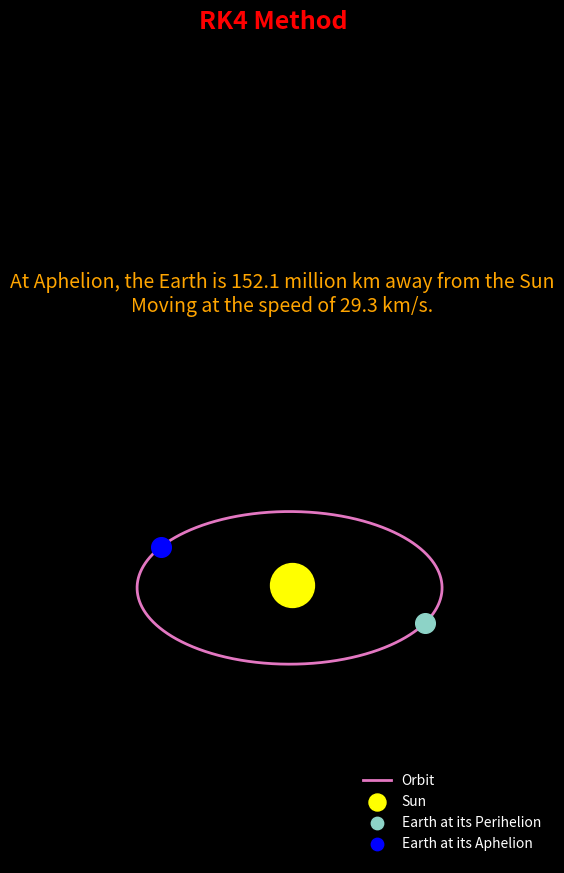

Recreate this plot in Python.
'''
Problem Statement
-------------------

- Create a simulation to track the orbit of the Earth around the Sun for a period of 1 year.
- Use Euler and Runge - Kutta method of 4th order (RK4) for this task.
- Find the distance from Earth to Sun at Apogee using Euler and RK4 method and compare it with the original.

Given Equations
-------------------

Accn of Earth due to Gravity of the Sun
--> a = (-GM / |r|^3) * r_vec

ODE for Position
--> dr/dt = v

ODE for Velocity
--> dv/dt = a

Initial Condition
-------------------

-->  Earth is at its Perihelion (closest to Sun)
'''
# get imports
import matplotlib.pyplot as plt
import numpy as np

# Constants
G = 6.6743e-11
M_sun = 1.989e30 #kg

# Initial Position and Velocity
r_0 = np.array([147.1e9,0]) #m
v_0 = np.array([0,-30.29e3]) #m / sec

# Time steps and total time for simulation
dt = 3600 # secs
t_max = 3.154e7 #secs / year

# Time array to be used in numerical solution
t = np.arange (0, t_max, dt)

# Initialize arrays to store positions and velocities at all the time steps
r = np.empty(shape=(len(t),2)) 
v = np.empty(shape=(len(t),2))  

# Set the Initial conditions for position and velocity
r[0], v[0] = r_0, v_0

# Choosing the Numerical method of Integration
method_integration = "rk4"

# Define the function that gets us the accn vector when passed in the position vector
# Acceleration is the rate of change of velocity
def accn(r):
    return (-G * M_sun / np.linalg.norm(r)**3) * r

# Euler Integration
def euler_method(r, v, accn, dt):
    """
    Equations for euler method
    --------------------------
    
    ODE for Position
    --> dr/dt = v
    --> r_new = r_old + v_old*dt

    ODE for Velocity
    --> dv/dt = a
    --> v_new = v_old + acc(r_old)*dt

    Parameters
    ----------
    r: empty array for position of size t
    v: empty array for velocity of size t
    a: function to calculate accn at given position
    dt: time step of simulation

    This function will update the empty arrays for r and v with the simulated data
    """
    for i in range(1, len(t)):
        r[i] = r[i-1] + v[i-1] * dt
        v[i] = v[i-1] + accn(r[i-1]) * dt
               
'''
Test
euler_method(r, v, accn, dt)
print(r)
'''


# RK4 Integration
def rk4_method(r, v, accn, dt):
    """
    Equations for RK4 method
    --------------------------
    ODE for Position
    --> dr/dt = v
    --> r_new = r_old + dt/6(k1r + 2*k2r + 2*k3r + k4r)

    ODE for Velocity
    --> dv/dt = a
    --> v_new = v_old + dt/6(k1v + 2*k2v + 2*k3v + k4v)

    Method to Calculate steps
    ---------------
    Step 1:– 0
    k1v = accn(r[i-1])
    k1r = v[i-1]

    Step 2:– dt/2 using step 1
    k2v = accn(r[i-1] + k1r * dt/2)
    k2r = v[i-1] + k1v * dt/2

    Step 3:– dt/2 using step 2
    k3v = accn(r[i-1] + k2r * dt/2)
    k3r = v[i-1] + k2v * dt/2

    Step 4:– dt using step 3
    k4v = accn(r[i-1] + k3r * dt)
    k4r = v[i-1] + k3v * dt

    Parameters
    ----------
    r: empty array for position of size t
    v: empty array for velocity of size t
    a: function to calculate accn at given position
    dt: time step of simulation

    This function will update the empty arrays for r and v with the simulated data
    """
    for i in range(1, len(t)):
        #Step 1:– 0
        k1v = accn(r[i-1])
        k1r = v[i-1]

        #Step 2:– dt/2 using step 1
        k2v = accn(r[i-1] + k1r * dt/2)
        k2r = v[i-1] + k1v * dt/2

        #Step 3:– dt/2 using step 2
        k3v = accn(r[i-1] + k2r * dt/2)
        k3r = v[i-1] + k2v * dt/2

        #Step 4:– dt using step 3
        k4v = accn(r[i-1] + k3r * dt)
        k4r = v[i-1] + k3v * dt 

        # Update the r and v
        v[i] = v[i-1] + dt/6 * (k1v + 2*k2v + 2*k3v + k4v)
        r[i] = r[i-1] + dt/6 * (k1r + 2*k2r + 2*k3r + k4r)


def numerical_integration(r, v, accn, dt, method):
    """
    This function will apply the numerical_integration based on the method choosen
    If the method is euler or rk4, the respective method will be implemented
    Else it will raise an Exception

    Parameters
    ----------
    r: empty array for position of size t
    v: empty array for velocity of size t
    a: func to calculate the accn at give position
    dt: time step for the simulation
    method: either rk4 or euler
    """

    if method.lower()=='euler':
        euler_method(r, v, accn, dt)

    elif method.lower()=='rk4':
        rk4_method(r, v, accn, dt)

    else:
        raise Exception(f'You can either choose "euler" or "rk4". Your current input for method is:- {method}')

# Implementation of numerical_integration 
numerical_integration(r, v, accn, dt, method=(method_integration))

# Find the point at which Earth is at its Aphelion
sizes = np.array([np.linalg.norm(position) for position in r])
pos_aphelion = np.max(sizes)
arg_aphelion = np.argmax(sizes)
vel_aphelion = np.linalg.norm(v[arg_aphelion])

#print(pos_aphelion/1e9, vel_aphelion/1e3)
# Plotting the Simulated Data on 3D axis
plt.style.use("dark_background")
plt.figure(figsize=(7, 12))
plt.subplot(projection='3d')
plt.suptitle(f'{method_integration.upper()} Method', color='r', fontsize=18, weight='bold')
plt.title(
    f'At Aphelion, the Earth is {round(pos_aphelion/1e9, 1)} million km away from the Sun\n'
    f'Moving at the speed of {round(vel_aphelion/1e3, 1)} km/s.',
    fontsize=14,
    color='orange'
)
plt.plot(r[:, 0], r[:, 1], color='tab:pink', lw=2, label='Orbit')
plt.scatter(0, 0, color='yellow', s=1000, label='Sun')
plt.scatter(r[0,0], r[0,1], s=200, label='Earth at its Perihelion')
plt.scatter(r[arg_aphelion, 0], r[arg_aphelion, 1], s=200, label='Earth at its Aphelion', color='blue')
plt.axis('off')
legend = plt.legend(loc='lower right', frameon=False)
legend.legend_handles[1]._sizes = [150] # type: ignore
legend.legend_handles[2]._sizes = [80] # type: ignore
legend.legend_handles[3]._sizes = [80] # type: ignore

plt.show()




